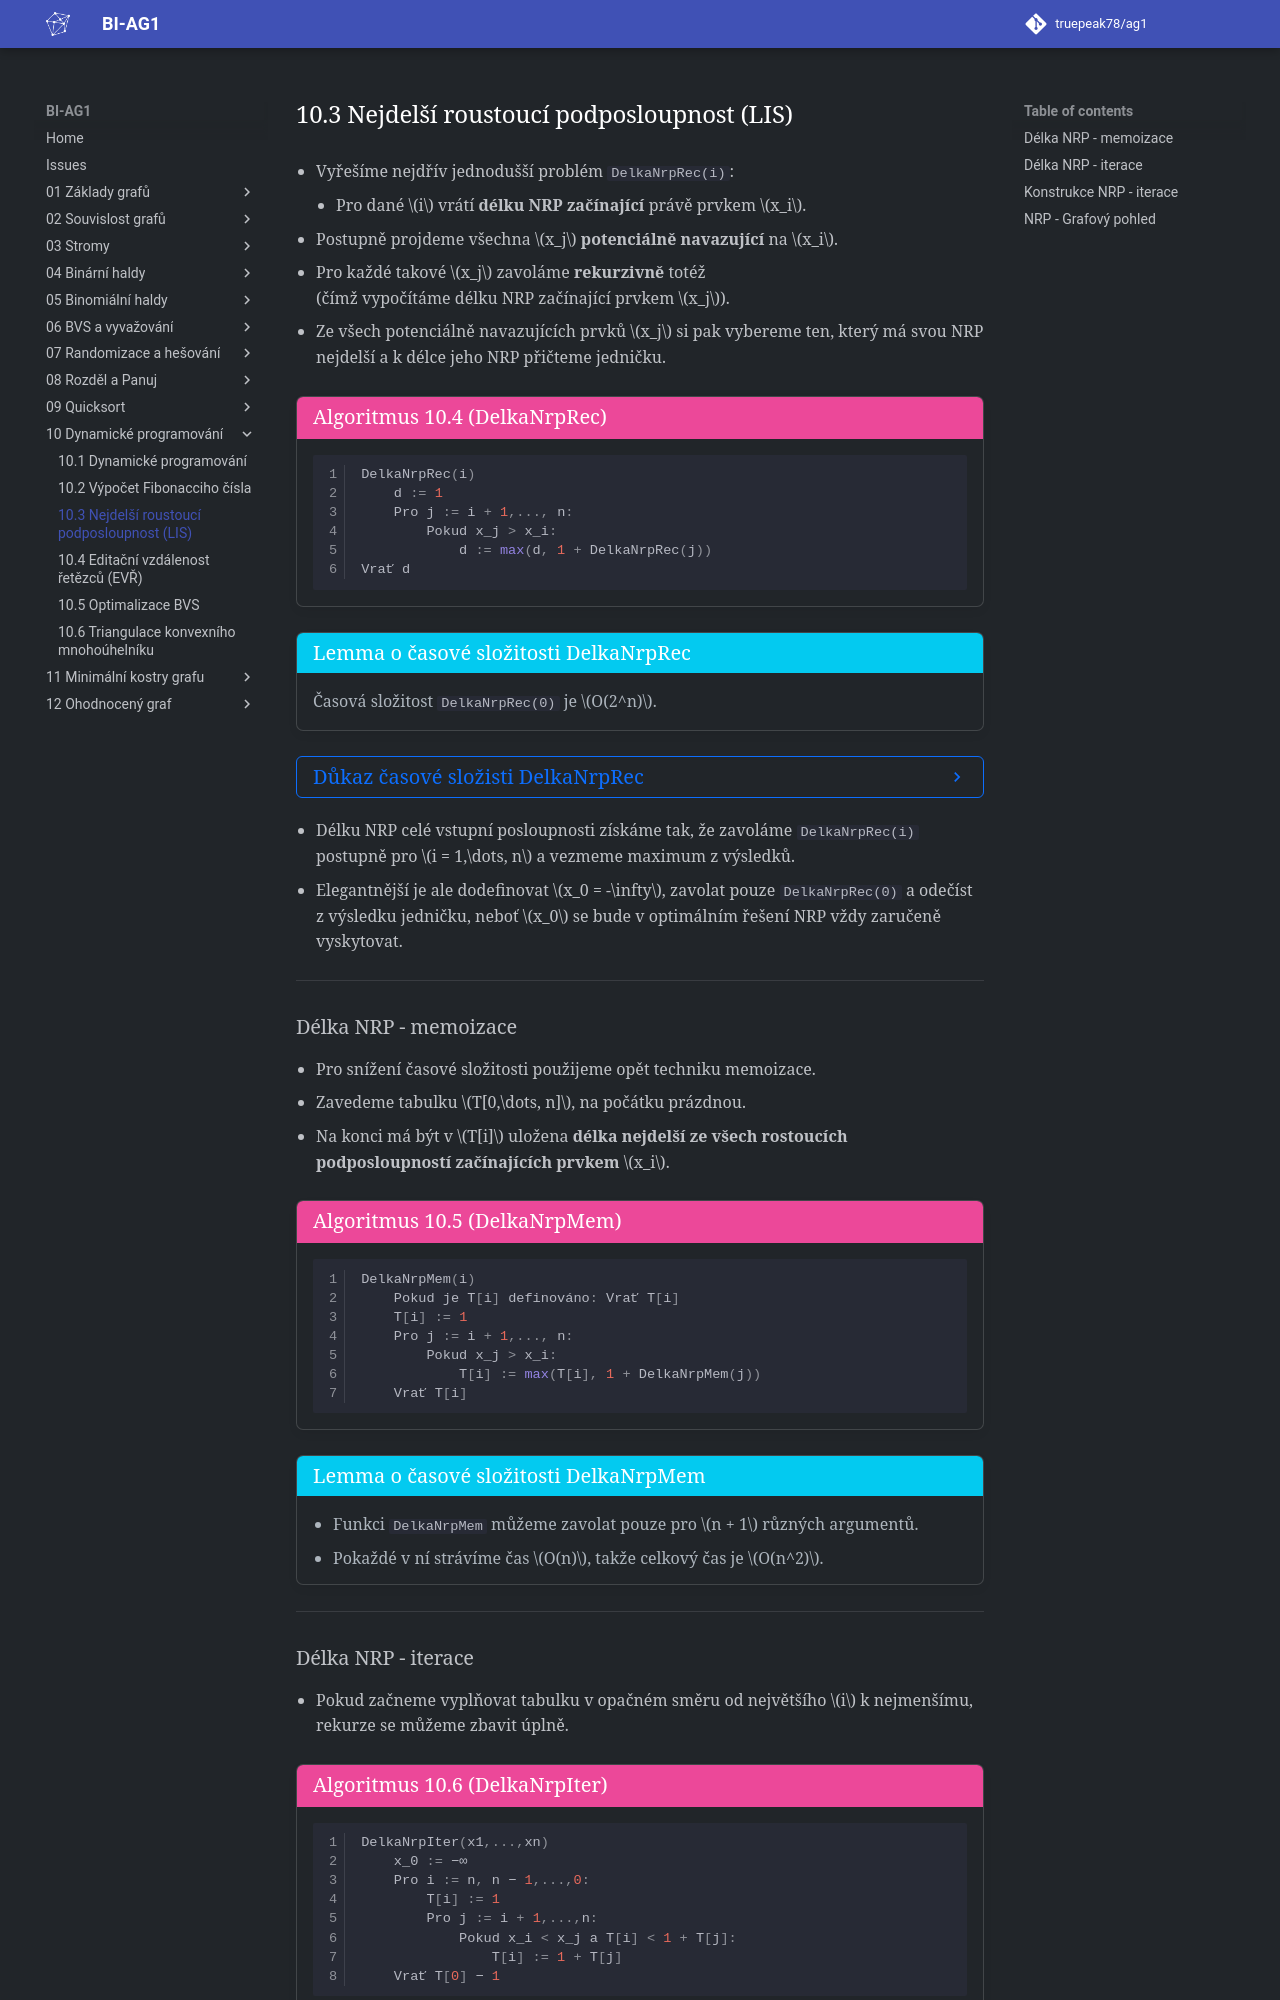

repository: truepeak78/ag1 · page: 10_Dynamické_programování/10.3_Nejdelší_roustoucí_podposloupnost_(LIS)/index.html · generator: mkdocs

- Vyřešíme nejdřív jednodušší problém `DelkaNrpRec(i)`:
    - Pro dané $i$ vrátí **délku NRP začínající** právě prvkem $x_i$.
- Postupně projdeme všechna $x_j$ **potenciálně navazující** na $x_i$.
- Pro každé takové $x_j$ zavoláme **rekurzivně** totéž <br>
  (čímž vypočítáme délku NRP začínající prvkem $x_j$).
- Ze všech potenciálně navazujících prvků $x_j$ si pak vybereme ten,
  který má svou NRP nejdelší a k délce jeho NRP přičteme
  jedničku.

<a id="algo-10.4"></a>
!!! Algorithm "[Algoritmus 10.4 (DelkaNrpRec)](#algo-10.4)"

    ```python
    DelkaNrpRec(i)
        d := 1
        Pro j := i + 1,..., n:
            Pokud x_j > x_i:
                d := max(d, 1 + DelkaNrpRec(j))
    Vrať d
    ```

!!! Theorem "Lemma o časové složitosti DelkaNrpRec"

    Časová složitost `DelkaNrpRec(0)` je $O(2^n)$.

??? Proof "Důkaz časové složisti DelkaNrpRec"

    - Struktura SRV závisí na velikostech prvků vstupní posloupnosti,
    protože se rekurze volá pouze pro potenciálně navazující prvky.
    - Nejvíce se rekurze volá v případě monotonně rostoucí posloupnosti a
    pak má SRV tvar binomiálního stromu $B_n$
    - V obecném případě je SRV podstromem $B_n$

- Délku NRP celé vstupní posloupnosti získáme tak, že zavoláme
  `DelkaNrpRec(i)` postupně pro $i = 1,\dots, n$ a vezmeme maximum z výsledků.
- Elegantnější je ale dodefinovat $x_0 = -\infty$, zavolat pouze
  `DelkaNrpRec(0)` a odečíst z výsledku jedničku, neboť $x_0$ se
  bude v optimálním řešení NRP vždy zaručeně vyskytovat.

---

## Délka NRP - memoizace

- Pro snížení časové složitosti použijeme opět techniku memoizace.
- Zavedeme tabulku $T[0,\dots, n]$, na počátku prázdnou.
- Na konci má být v $T[i]$ uložena **délka nejdelší ze všech
  rostoucích podposloupností začínajících prvkem** $x_i$.

<a id="algo-10.5"></a>
!!! Algorithm "[Algoritmus 10.5 (DelkaNrpMem)](#algo-10.5)"

    ```python
    DelkaNrpMem(i)
        Pokud je T[i] definováno: Vrať T[i]
        T[i] := 1
        Pro j := i + 1,..., n:
            Pokud x_j > x_i:
                T[i] := max(T[i], 1 + DelkaNrpMem(j))
        Vrať T[i]
    ```

!!! Theorem "Lemma o časové složitosti DelkaNrpMem"

    - Funkci `DelkaNrpMem` můžeme zavolat pouze pro $n + 1$ různých argumentů.
    - Pokaždé v ní strávíme čas $O(n)$, takže celkový čas je $O(n^2)$.

---
